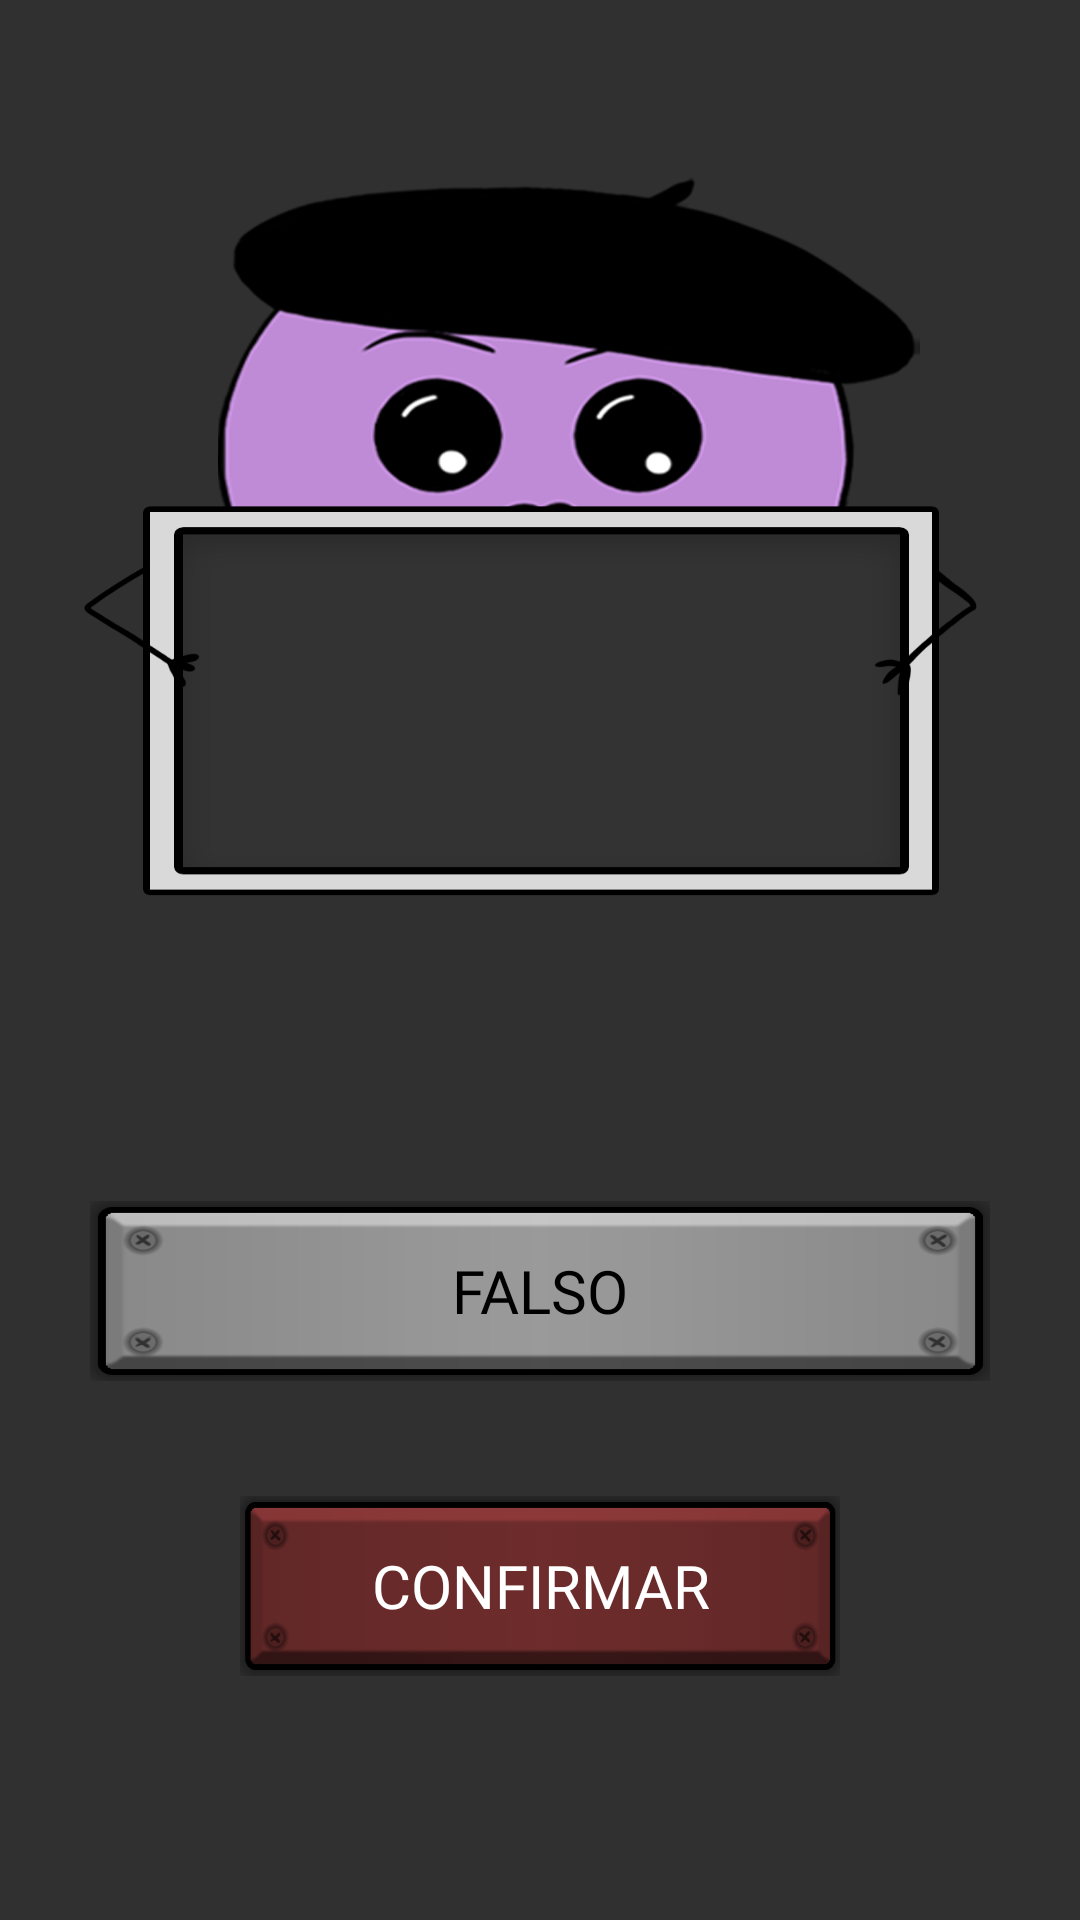

Layout XML and referenced resources for this Android screen:
<!-- AndroidManifest.xml: application theme MyButton.Quiz -->
<!-- res/layout/fragment_preguntas_toggle.xml -->
<?xml version="1.0" encoding="utf-8"?>
<androidx.constraintlayout.widget.ConstraintLayout xmlns:android="http://schemas.android.com/apk/res/android"
    xmlns:app="http://schemas.android.com/apk/res-auto"
    xmlns:tools="http://schemas.android.com/tools"
    android:layout_width="match_parent"
    android:background="@drawable/arte"
    android:layout_height="match_parent"
    android:id="@+id/layout_preguntas_toggle"
    >

    <TextView
        android:id="@+id/pregunta_text_toggle"
        android:layout_width="wrap_content"
        android:layout_height="wrap_content"
        android:textColor="#FFFFFF"
        android:fontFamily="@font/coming_soon"
        android:maxWidth="230dp"
        android:gravity="center"
        android:text=""
        app:layout_constraintBottom_toBottomOf="parent"
        app:layout_constraintEnd_toEndOf="parent"
        app:layout_constraintHorizontal_bias="0.5"
        app:layout_constraintStart_toStartOf="parent"
        app:layout_constraintTop_toTopOf="parent"
        app:layout_constraintVertical_bias="0.36"
        android:textSize="15dp"/>

    <ToggleButton

        android:id="@+id/respuesta_1_toggle"

        android:layout_width="300dp"
        android:fontFamily="@font/mat_saleh"
        android:layout_height="60dp"
        android:text=""
        android:textOn="Verdadero"
        android:textOff="Falso"
        android:textSize="20sp"
        android:textColor="#000000"
        android:background="@drawable/boton_metal"
        app:layout_constraintBottom_toBottomOf="parent"
        app:layout_constraintEnd_toEndOf="parent"
        app:layout_constraintHorizontal_bias="0.5"
        app:layout_constraintStart_toStartOf="parent"
        app:layout_constraintTop_toTopOf="parent"
        app:layout_constraintVertical_bias="0.69"
        android:gravity="center"/>
    />


    <Button
        android:text="confirmar"
        android:id="@+id/confirmar_toggle"

        android:background="@drawable/boton_metal"
        android:backgroundTintMode="multiply"
        android:backgroundTint="#B64949"
        android:layout_width="200dp"
        android:layout_height="60dp"
        android:gravity="center"
        app:layout_constraintBottom_toBottomOf="parent"
        app:layout_constraintEnd_toEndOf="parent"
        app:layout_constraintHorizontal_bias="0.5"
        app:layout_constraintVertical_bias="0.86"
        app:layout_constraintStart_toStartOf="parent"
        app:layout_constraintTop_toTopOf="parent"
        android:fontFamily="@font/mat_saleh"
        android:textColor="#FFFFFF"
        android:textSize="20sp"
        >

    </Button>

</androidx.constraintlayout.widget.ConstraintLayout>
<!-- resources referenced by this layout -->
<resources>
  <!-- drawable arte: png bitmap (drawable, 97153 bytes) -->
  <!-- drawable boton_metal: png bitmap (drawable, 15456 bytes) -->
  <style name="MyButton.Quiz" parent="Theme.AppCompat">
          
  
  
          
          <item name="android:statusBarColor" tools:targetApi="l">?attr/colorPrimaryVariant</item>
  
          
      </style>
</resources>
